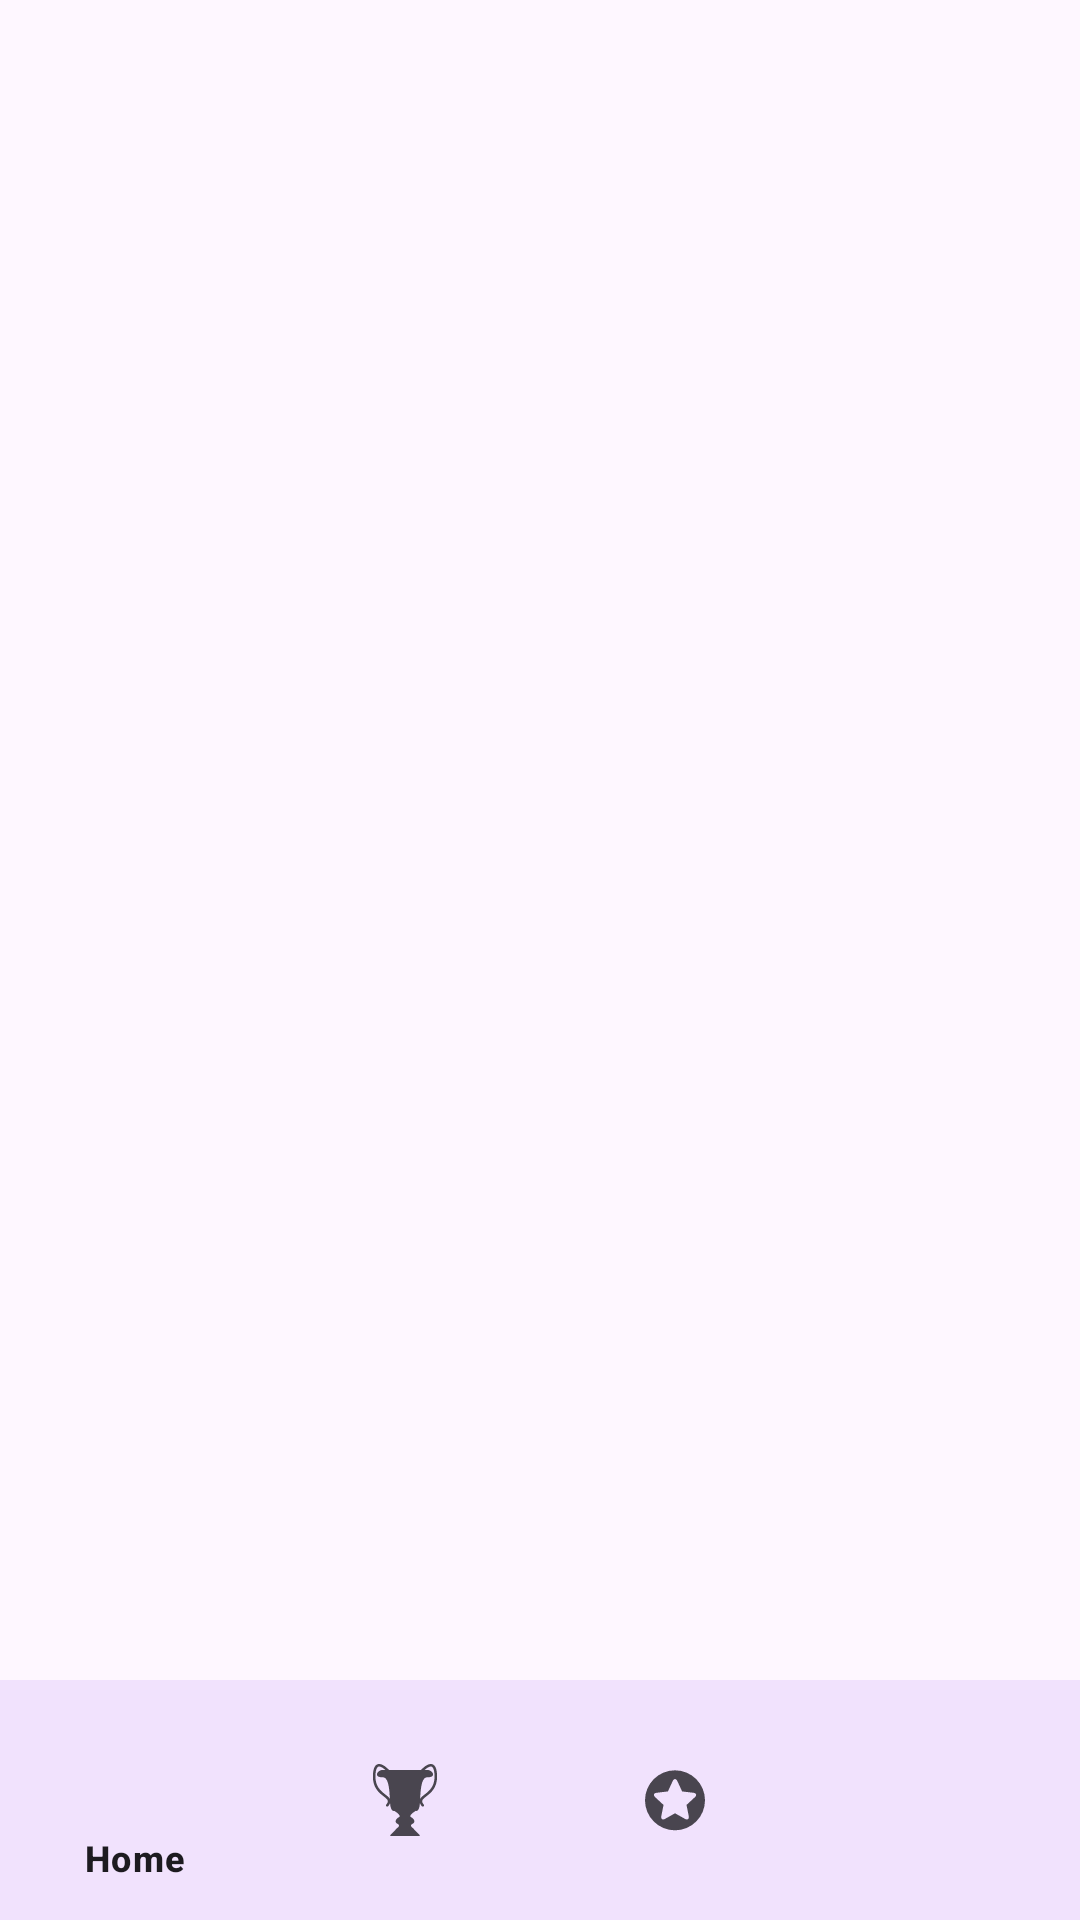

Reconstruct the res/layout file that produces this screen, plus the resources it refers to.
<!-- AndroidManifest.xml: application theme Theme.FlashScoreApp.NoActionBar -->
<!-- res/layout/activity_main.xml -->
<?xml version="1.0" encoding="utf-8"?>
<androidx.constraintlayout.widget.ConstraintLayout xmlns:android="http://schemas.android.com/apk/res/android"
    xmlns:app="http://schemas.android.com/apk/res-auto"
    xmlns:tools="http://schemas.android.com/tools"
    android:id="@+id/container_main" android:layout_width="match_parent"
    android:layout_height="match_parent"
    tools:context=".MainActivity">

    <FrameLayout
        android:id="@+id/nav_host_fragment_activity_main"
        android:layout_width="0dp"
        android:layout_height="0dp"
        app:layout_constraintTop_toTopOf="parent"
        app:layout_constraintBottom_toTopOf="@+id/nav_view"
        app:layout_constraintStart_toStartOf="parent"
        app:layout_constraintEnd_toEndOf="parent"/>

    <com.google.android.material.bottomnavigation.BottomNavigationView
        android:id="@+id/nav_view"
        android:layout_width="0dp"
        android:layout_height="wrap_content"
        android:background="?android:attr/windowBackground"
        app:layout_constraintBottom_toBottomOf="parent"
        app:layout_constraintStart_toStartOf="parent"
        app:layout_constraintEnd_toEndOf="parent"
        app:menu="@menu/bottom_navigation_menu" />

</androidx.constraintlayout.widget.ConstraintLayout>
<!-- resources referenced by this layout -->
<resources>
  <style name="Theme.FlashScoreApp.NoActionBar" parent="Theme.FlashScoreApp.Base">
          <item name="windowActionBar">false</item>
          <item name="windowNoTitle">true</item>
      </style>
  <style name="Theme.FlashScoreApp.Base" parent="Theme.Material3.DayNight.NoActionBar">
          <item name="colorPrimary">@color/purple_500</item>
          <item name="colorPrimaryVariant">@color/purple_700</item>
          <item name="colorOnPrimary">@color/white</item>
          <item name="colorSecondary">@color/teal_200</item>
          <item name="colorSecondaryVariant">@color/teal_700</item>
          <item name="colorOnSecondary">@color/black</item>
          <item name="android:statusBarColor">?attr/colorPrimaryVariant</item>
      </style>
  <color name="purple_500">#FF6200EE</color>
  <color name="purple_700">#FF3700B3</color>
  <color name="white">#FFFFFFFF</color>
  <color name="teal_200">#FF03DAC5</color>
  <color name="teal_700">#FF018786</color>
  <color name="black">#FF000000</color>
</resources>
